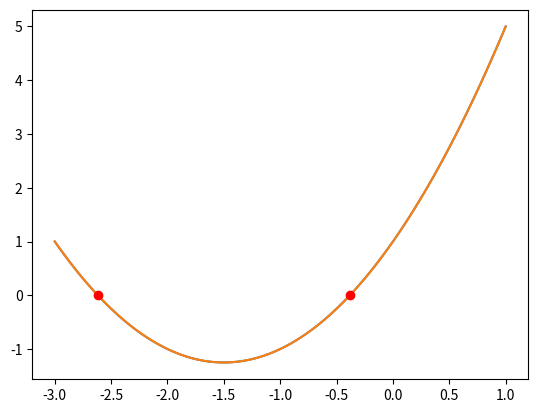

The script that saved this image:
#!/usr/bin/env python
# coding: utf-8

# # Método de la secante
# [redacted]
# ---
# Está dado por las iteraciones
# \begin{equation}
# x_{i+1} = x_{i} - \frac{f(x_{i})}{d_{i}},
# \end{equation}
# con
# \begin{equation}
# d_{i} = \frac{f(x_{i})-f(x_{i-1})}{x_{i} - x_{i-1}}.
# \end{equation}

# Ejemplo: $f(x) = x^{2} + 3x +1$

# In[1]:


import numpy as np
import matplotlib.pyplot as plt


# In[2]:


def f(x):
    f = x**2 + 3*x + 1
    return f


# In[3]:


X = np.linspace(-3, 1, 100)
plt.plot(X, f(X))


# In[4]:


e = 0.0001 #error
maxit = 1000 #iteraciones máximas


# In[5]:


def Secante(x0, x1, func = f, error = e, iterations = maxit):
    it = 0
    while it < maxit:
        it += 1
        x = x1 - ((x1-x0)/(f(x1)-f(x0)))*f(x1)
        if abs(f(x)) > e:
            x0 = x1
            x1 = x
        else:
            break
    return x


# In[6]:


sol1 = Secante(-3.,-2.)
sol2 = Secante(-1.,0.)
print(sol1)
print(sol2)


# In[7]:


X = np.linspace(-3, 1, 100)
plt.plot(X, f(X))
plt.plot(sol1,f(sol1),'ro')
plt.plot(sol2,f(sol2),'ro')
plt.show()


# In[ ]:




